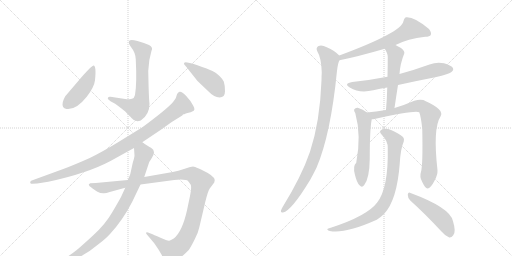
t = 0.00 s
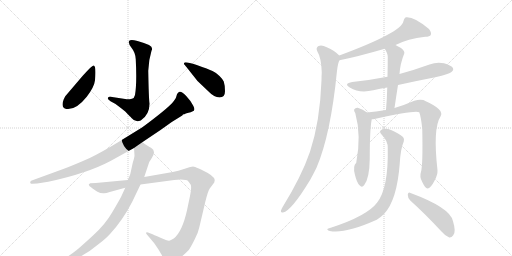
t = 2.32 s
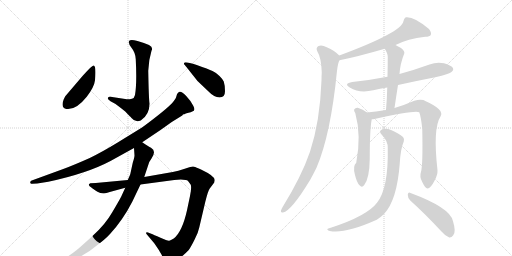
t = 4.65 s
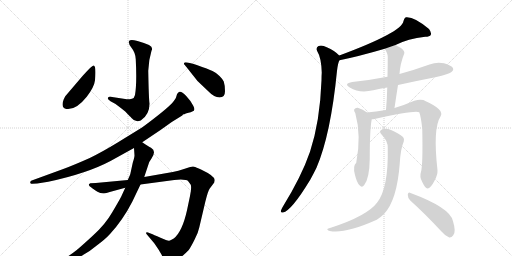
t = 6.97 s
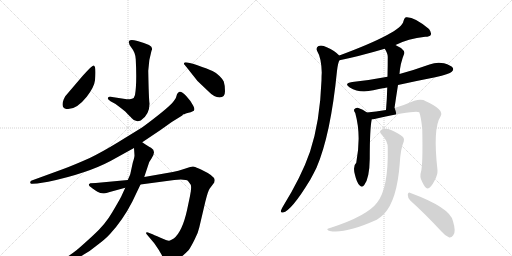
t = 9.30 s
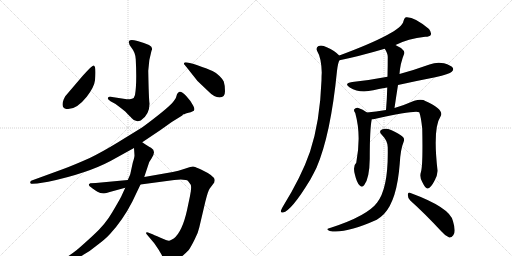
t = 11.62 s

The animated SVG that drew these frames (rendered in a browser with its animation timeline set to each time). Animation: 14 CSS @keyframes rules; one cycle of 11.62 s.

<svg version="1.1" viewBox="0 0 2048 1024" xmlns="http://www.w3.org/2000/svg">
  <g stroke="lightgray" stroke-dasharray="1,1" stroke-width="1" transform="scale(4, 4)">
    <line x1="0" y1="0" x2="256" y2="256"></line>
    <line x1="256" y1="0" x2="0" y2="256"></line>
    <line x1="128" y1="0" x2="128" y2="256"></line>
    <line x1="0" y1="128" x2="256" y2="128"></line>
    <line x1="256" y1="0" x2="512" y2="256"></line>
    <line x1="512" y1="0" x2="256" y2="256"></line>
    <line x1="384" y1="0" x2="384" y2="256"></line>
    <line x1="256" y1="128" x2="512" y2="128"></line>
  </g>
<g transform="scale(1, -1) translate(0, -850)">
   <style type="text/css">
    @keyframes keyframes0 {
      from {
       stroke: black;
       stroke-dashoffset: 663;
       stroke-width: 128;
       }
       68% {
       animation-timing-function: step-end;
       stroke: black;
       stroke-dashoffset: 0;
       stroke-width: 128;
       }
       to {
       stroke: black;
       stroke-width: 1024;
       }
       }
       #make-me-a-hanzi-animation-0 {
         animation: keyframes0 0.789551s both;
         animation-delay: 0.000000s;
         animation-timing-function: linear;
       }
    @keyframes keyframes1 {
      from {
       stroke: black;
       stroke-dashoffset: 443;
       stroke-width: 128;
       }
       59% {
       animation-timing-function: step-end;
       stroke: black;
       stroke-dashoffset: 0;
       stroke-width: 128;
       }
       to {
       stroke: black;
       stroke-width: 1024;
       }
       }
       #make-me-a-hanzi-animation-1 {
         animation: keyframes1 0.610514s both;
         animation-delay: 0.789551s;
         animation-timing-function: linear;
       }
    @keyframes keyframes2 {
      from {
       stroke: black;
       stroke-dashoffset: 440;
       stroke-width: 128;
       }
       59% {
       animation-timing-function: step-end;
       stroke: black;
       stroke-dashoffset: 0;
       stroke-width: 128;
       }
       to {
       stroke: black;
       stroke-width: 1024;
       }
       }
       #make-me-a-hanzi-animation-2 {
         animation: keyframes2 0.608073s both;
         animation-delay: 1.400065s;
         animation-timing-function: linear;
       }
    @keyframes keyframes3 {
      from {
       stroke: black;
       stroke-dashoffset: 979;
       stroke-width: 128;
       }
       76% {
       animation-timing-function: step-end;
       stroke: black;
       stroke-dashoffset: 0;
       stroke-width: 128;
       }
       to {
       stroke: black;
       stroke-width: 1024;
       }
       }
       #make-me-a-hanzi-animation-3 {
         animation: keyframes3 1.046712s both;
         animation-delay: 2.008138s;
         animation-timing-function: linear;
       }
    @keyframes keyframes4 {
      from {
       stroke: black;
       stroke-dashoffset: 1150;
       stroke-width: 128;
       }
       79% {
       animation-timing-function: step-end;
       stroke: black;
       stroke-dashoffset: 0;
       stroke-width: 128;
       }
       to {
       stroke: black;
       stroke-width: 1024;
       }
       }
       #make-me-a-hanzi-animation-4 {
         animation: keyframes4 1.185872s both;
         animation-delay: 3.054850s;
         animation-timing-function: linear;
       }
    @keyframes keyframes5 {
      from {
       stroke: black;
       stroke-dashoffset: 858;
       stroke-width: 128;
       }
       74% {
       animation-timing-function: step-end;
       stroke: black;
       stroke-dashoffset: 0;
       stroke-width: 128;
       }
       to {
       stroke: black;
       stroke-width: 1024;
       }
       }
       #make-me-a-hanzi-animation-5 {
         animation: keyframes5 0.948242s both;
         animation-delay: 4.240723s;
         animation-timing-function: linear;
       }
    @keyframes keyframes6 {
      from {
       stroke: black;
       stroke-dashoffset: 639;
       stroke-width: 128;
       }
       68% {
       animation-timing-function: step-end;
       stroke: black;
       stroke-dashoffset: 0;
       stroke-width: 128;
       }
       to {
       stroke: black;
       stroke-width: 1024;
       }
       }
       #make-me-a-hanzi-animation-6 {
         animation: keyframes6 0.770020s both;
         animation-delay: 5.188965s;
         animation-timing-function: linear;
       }
    @keyframes keyframes7 {
      from {
       stroke: black;
       stroke-dashoffset: 957;
       stroke-width: 128;
       }
       76% {
       animation-timing-function: step-end;
       stroke: black;
       stroke-dashoffset: 0;
       stroke-width: 128;
       }
       to {
       stroke: black;
       stroke-width: 1024;
       }
       }
       #make-me-a-hanzi-animation-7 {
         animation: keyframes7 1.028809s both;
         animation-delay: 5.958984s;
         animation-timing-function: linear;
       }
    @keyframes keyframes8 {
      from {
       stroke: black;
       stroke-dashoffset: 664;
       stroke-width: 128;
       }
       68% {
       animation-timing-function: step-end;
       stroke: black;
       stroke-dashoffset: 0;
       stroke-width: 128;
       }
       to {
       stroke: black;
       stroke-width: 1024;
       }
       }
       #make-me-a-hanzi-animation-8 {
         animation: keyframes8 0.790365s both;
         animation-delay: 6.987793s;
         animation-timing-function: linear;
       }
    @keyframes keyframes9 {
      from {
       stroke: black;
       stroke-dashoffset: 518;
       stroke-width: 128;
       }
       63% {
       animation-timing-function: step-end;
       stroke: black;
       stroke-dashoffset: 0;
       stroke-width: 128;
       }
       to {
       stroke: black;
       stroke-width: 1024;
       }
       }
       #make-me-a-hanzi-animation-9 {
         animation: keyframes9 0.671549s both;
         animation-delay: 7.778158s;
         animation-timing-function: linear;
       }
    @keyframes keyframes10 {
      from {
       stroke: black;
       stroke-dashoffset: 560;
       stroke-width: 128;
       }
       65% {
       animation-timing-function: step-end;
       stroke: black;
       stroke-dashoffset: 0;
       stroke-width: 128;
       }
       to {
       stroke: black;
       stroke-width: 1024;
       }
       }
       #make-me-a-hanzi-animation-10 {
         animation: keyframes10 0.705729s both;
         animation-delay: 8.449707s;
         animation-timing-function: linear;
       }
    @keyframes keyframes11 {
      from {
       stroke: black;
       stroke-dashoffset: 809;
       stroke-width: 128;
       }
       72% {
       animation-timing-function: step-end;
       stroke: black;
       stroke-dashoffset: 0;
       stroke-width: 128;
       }
       to {
       stroke: black;
       stroke-width: 1024;
       }
       }
       #make-me-a-hanzi-animation-11 {
         animation: keyframes11 0.908366s both;
         animation-delay: 9.155436s;
         animation-timing-function: linear;
       }
    @keyframes keyframes12 {
      from {
       stroke: black;
       stroke-dashoffset: 820;
       stroke-width: 128;
       }
       73% {
       animation-timing-function: step-end;
       stroke: black;
       stroke-dashoffset: 0;
       stroke-width: 128;
       }
       to {
       stroke: black;
       stroke-width: 1024;
       }
       }
       #make-me-a-hanzi-animation-12 {
         animation: keyframes12 0.917318s both;
         animation-delay: 10.063802s;
         animation-timing-function: linear;
       }
    @keyframes keyframes13 {
      from {
       stroke: black;
       stroke-dashoffset: 480;
       stroke-width: 128;
       }
       61% {
       animation-timing-function: step-end;
       stroke: black;
       stroke-dashoffset: 0;
       stroke-width: 128;
       }
       to {
       stroke: black;
       stroke-width: 1024;
       }
       }
       #make-me-a-hanzi-animation-13 {
         animation: keyframes13 0.640625s both;
         animation-delay: 10.981120s;
         animation-timing-function: linear;
       }
</style>
<path d="M 540 470 Q 537 457 528 455 Q 520 453 507 453 L 442 463 Q 431 465 431 455 Q 433 452 442 445 Q 465 435 486 416 L 501 404 L 519 385 Q 523 382 526 378 Q 542 358 563 368 Q 598 391 598 435 Q 595 456 593 567 Q 595 612 606 647 Q 614 660 596 670 Q 578 679 550 686 Q 523 693 517 687 Q 511 678 526 659 Q 542 639 543 613 Q 548 516 540 470 Z" fill="lightgray"></path> 
<path d="M 374 588 Q 369 589 331 547 L 261 465 Q 260 464 255 453 L 251 441 Q 246 417 266 414 Q 304 409 347 463 Q 377 502 380 529 Q 386 587 374 588 Z" fill="lightgray"></path> 
<path d="M 878 460 Q 900 460 900 485 Q 900 509 895 524 Q 890 534 878 546 Q 867 558 850 566 Q 834 574 787 590 Q 740 605 737 599 Q 735 597 737 592 Q 740 590 752 574 L 790 526 L 831 487 Q 857 460 878 460 Z" fill="lightgray"></path> 
<path d="M 569 281 L 642 330 L 687 362 L 729 388 L 732 392 L 735 393 Q 737 393 741 395 Q 745 397 754 399 Q 764 400 769 404 Q 784 407 773 427 Q 763 447 744 467 Q 726 486 718 483 Q 711 480 708 473 L 704 460 Q 702 454 687 436 Q 667 416 630 387 Q 593 358 568 340 L 469 279 Q 410 243 359 218 Q 294 189 253 174 L 127 128 Q 122 128 121 121 Q 120 118 123 116 Q 126 114 130 115 L 149 116 L 193 123 Q 348 156 442 206 L 536 258 L 569 281 Z" fill="lightgray"></path> 
<path d="M 511 130 L 383 118 L 361 117 Q 356 114 355 111 Q 355 107 369 97 Q 384 86 392 82 Q 400 77 413 77 Q 420 75 439 82 L 501 99 L 562 112 L 697 130 L 723 132 Q 747 132 752 126 Q 757 120 763 111 Q 767 98 760 66 L 748 9 Q 729 -77 695 -104 Q 682 -112 677 -113 Q 672 -115 642 -101 Q 613 -88 605 -85 L 592 -80 Q 589 -78 586 -79 Q 584 -81 585 -85 L 617 -123 L 634 -148 L 647 -170 Q 649 -176 659 -189 Q 669 -202 674 -203 Q 679 -205 691 -201 Q 702 -195 720 -182 Q 742 -164 755 -150 Q 764 -137 778 -109 Q 793 -81 797 -60 L 821 42 Q 833 90 839 96 L 857 120 L 859 130 Q 859 146 804 172 L 795 176 Q 778 184 772 184 Q 766 184 739 175 Q 712 166 691 162 L 577 142 L 511 130 Z" fill="lightgray"></path> 
<path d="M 536 258 L 538 228 Q 538 221 531 199 L 521 153 Q 519 147 511 130 L 501 99 L 485 64 Q 478 50 449 1 Q 421 -48 372 -92 Q 323 -137 307 -150 Q 291 -163 256 -186 L 242 -196 Q 238 -200 239 -203 Q 241 -205 247 -204 L 265 -199 Q 291 -194 327 -173 Q 363 -153 387 -132 Q 421 -107 440 -86 Q 491 -31 529 43 L 562 112 L 577 142 L 597 202 L 606 216 Q 627 246 604 259 Q 594 264 569 281 C 544 298 534 288 536 258 Z" fill="lightgray"></path> 
<path d="M 1582 670 Q 1631 695 1701 703 Q 1719 703 1723 710 Q 1727 720 1716 734 Q 1656 785 1623 781 Q 1616 777 1614 766 Q 1608 721 1357 628 C 1329 618 1329 603 1358 609 Q 1433 624 1539 655 L 1582 670 Z" fill="lightgray"></path> 
<path d="M 1357 628 Q 1339 647 1307 661 Q 1288 671 1274 666 Q 1262 659 1269 645 Q 1285 620 1287 560 Q 1286 547 1286 529 Q 1280 364 1240 243 Q 1206 144 1130 21 Q 1126 14 1124 8 Q 1121 -2 1132 0 Q 1165 6 1241 131 Q 1253 153 1266 179 Q 1323 312 1348 567 Q 1352 600 1358 609 C 1363 623 1363 623 1357 628 Z" fill="lightgray"></path> 
<path d="M 1592 510 Q 1664 526 1741 541 Q 1798 554 1807 563 Q 1816 570 1811 579 Q 1804 589 1776 597 Q 1746 603 1718 592 Q 1660 571 1598 554 L 1550 543 Q 1483 530 1409 522 Q 1373 516 1399 500 Q 1438 476 1493 489 Q 1520 495 1549 500 L 1592 510 Z" fill="lightgray"></path> 
<path d="M 1578 418 Q 1585 466 1592 510 L 1598 554 Q 1601 597 1617 636 Q 1620 645 1604 658 Q 1592 665 1582 670 C 1555 684 1524 681 1539 655 Q 1551 636 1551 623 Q 1551 586 1550 543 L 1549 500 Q 1548 457 1544 410 C 1542 380 1574 388 1578 418 Z" fill="lightgray"></path> 
<path d="M 1468 400 Q 1452 413 1431 419 Q 1422 420 1417 413 Q 1414 407 1421 398 Q 1446 308 1425 199 Q 1410 186 1420 150 Q 1427 120 1438 109 Q 1448 97 1457 110 Q 1478 137 1479 215 Q 1479 335 1487 373 C 1489 385 1489 385 1468 400 Z" fill="lightgray"></path> 
<path d="M 1684 163 Q 1677 142 1689 122 Q 1702 95 1710 96 Q 1723 97 1738 127 Q 1751 151 1750 169 Q 1731 337 1762 384 Q 1780 411 1699 447 Q 1696 450 1693 450 Q 1678 454 1657 447 Q 1621 431 1578 418 L 1544 410 Q 1502 403 1468 400 C 1438 397 1457 369 1487 373 Q 1491 373 1498 374 Q 1661 410 1677 401 Q 1684 383 1689 335 Q 1692 191 1684 163 Z" fill="lightgray"></path> 
<path d="M 1551 258 Q 1554 96 1508 39 Q 1469 -13 1326 -60 Q 1314 -63 1311 -65 Q 1305 -69 1319 -74 Q 1380 -86 1507 -29 Q 1523 -19 1536 -6 Q 1588 49 1599 196 Q 1602 253 1615 284 Q 1619 294 1612 302 Q 1596 317 1564 330 Q 1545 339 1530 333 Q 1512 327 1527 311 Q 1552 286 1551 258 Z" fill="lightgray"></path> 
<path d="M 1641 48 Q 1698 -3 1766 -76 Q 1782 -95 1797 -100 Q 1806 -101 1813 -91 Q 1825 -78 1812 -35 Q 1802 19 1642 78 Q 1633 84 1631 71 Q 1631 58 1641 48 Z" fill="lightgray"></path> 
      <clipPath id="make-me-a-hanzi-clip-0">
      <path d="M 540 470 Q 537 457 528 455 Q 520 453 507 453 L 442 463 Q 431 465 431 455 Q 433 452 442 445 Q 465 435 486 416 L 501 404 L 519 385 Q 523 382 526 378 Q 542 358 563 368 Q 598 391 598 435 Q 595 456 593 567 Q 595 612 606 647 Q 614 660 596 670 Q 578 679 550 686 Q 523 693 517 687 Q 511 678 526 659 Q 542 639 543 613 Q 548 516 540 470 Z" fill="lightgray"></path>
      </clipPath>
      <path clip-path="url(#make-me-a-hanzi-clip-0)" d="M 523 681 L 571 645 L 570 494 L 560 430 L 544 417 L 440 454 " fill="none" id="make-me-a-hanzi-animation-0" stroke-dasharray="535 1070" stroke-linecap="round"></path>

      <clipPath id="make-me-a-hanzi-clip-1">
      <path d="M 374 588 Q 369 589 331 547 L 261 465 Q 260 464 255 453 L 251 441 Q 246 417 266 414 Q 304 409 347 463 Q 377 502 380 529 Q 386 587 374 588 Z" fill="lightgray"></path>
      </clipPath>
      <path clip-path="url(#make-me-a-hanzi-clip-1)" d="M 374 583 L 343 513 L 315 476 L 268 433 " fill="none" id="make-me-a-hanzi-animation-1" stroke-dasharray="315 630" stroke-linecap="round"></path>

      <clipPath id="make-me-a-hanzi-clip-2">
      <path d="M 878 460 Q 900 460 900 485 Q 900 509 895 524 Q 890 534 878 546 Q 867 558 850 566 Q 834 574 787 590 Q 740 605 737 599 Q 735 597 737 592 Q 740 590 752 574 L 790 526 L 831 487 Q 857 460 878 460 Z" fill="lightgray"></path>
      </clipPath>
      <path clip-path="url(#make-me-a-hanzi-clip-2)" d="M 741 596 L 844 527 L 880 479 " fill="none" id="make-me-a-hanzi-animation-2" stroke-dasharray="312 624" stroke-linecap="round"></path>

      <clipPath id="make-me-a-hanzi-clip-3">
      <path d="M 569 281 L 642 330 L 687 362 L 729 388 L 732 392 L 735 393 Q 737 393 741 395 Q 745 397 754 399 Q 764 400 769 404 Q 784 407 773 427 Q 763 447 744 467 Q 726 486 718 483 Q 711 480 708 473 L 704 460 Q 702 454 687 436 Q 667 416 630 387 Q 593 358 568 340 L 469 279 Q 410 243 359 218 Q 294 189 253 174 L 127 128 Q 122 128 121 121 Q 120 118 123 116 Q 126 114 130 115 L 149 116 L 193 123 Q 348 156 442 206 L 536 258 L 569 281 Z" fill="lightgray"></path>
      </clipPath>
      <path clip-path="url(#make-me-a-hanzi-clip-3)" d="M 721 470 L 727 428 L 598 330 L 464 246 L 367 196 L 297 169 L 127 121 " fill="none" id="make-me-a-hanzi-animation-3" stroke-dasharray="851 1702" stroke-linecap="round"></path>

      <clipPath id="make-me-a-hanzi-clip-4">
      <path d="M 511 130 L 383 118 L 361 117 Q 356 114 355 111 Q 355 107 369 97 Q 384 86 392 82 Q 400 77 413 77 Q 420 75 439 82 L 501 99 L 562 112 L 697 130 L 723 132 Q 747 132 752 126 Q 757 120 763 111 Q 767 98 760 66 L 748 9 Q 729 -77 695 -104 Q 682 -112 677 -113 Q 672 -115 642 -101 Q 613 -88 605 -85 L 592 -80 Q 589 -78 586 -79 Q 584 -81 585 -85 L 617 -123 L 634 -148 L 647 -170 Q 649 -176 659 -189 Q 669 -202 674 -203 Q 679 -205 691 -201 Q 702 -195 720 -182 Q 742 -164 755 -150 Q 764 -137 778 -109 Q 793 -81 797 -60 L 821 42 Q 833 90 839 96 L 857 120 L 859 130 Q 859 146 804 172 L 795 176 Q 778 184 772 184 Q 766 184 739 175 Q 712 166 691 162 L 577 142 L 511 130 Z" fill="lightgray"></path>
      </clipPath>
      <path clip-path="url(#make-me-a-hanzi-clip-4)" d="M 361 111 L 417 99 L 754 154 L 771 152 L 797 133 L 805 123 L 764 -58 L 724 -129 L 686 -154 L 589 -82 " fill="none" id="make-me-a-hanzi-animation-4" stroke-dasharray="1022 2044" stroke-linecap="round"></path>

      <clipPath id="make-me-a-hanzi-clip-5">
      <path d="M 536 258 L 538 228 Q 538 221 531 199 L 521 153 Q 519 147 511 130 L 501 99 L 485 64 Q 478 50 449 1 Q 421 -48 372 -92 Q 323 -137 307 -150 Q 291 -163 256 -186 L 242 -196 Q 238 -200 239 -203 Q 241 -205 247 -204 L 265 -199 Q 291 -194 327 -173 Q 363 -153 387 -132 Q 421 -107 440 -86 Q 491 -31 529 43 L 562 112 L 577 142 L 597 202 L 606 216 Q 627 246 604 259 Q 594 264 569 281 C 544 298 534 288 536 258 Z" fill="lightgray"></path>
      </clipPath>
      <path clip-path="url(#make-me-a-hanzi-clip-5)" d="M 571 267 L 569 242 L 574 232 L 545 138 L 497 33 L 456 -32 L 413 -84 L 326 -156 L 243 -201 " fill="none" id="make-me-a-hanzi-animation-5" stroke-dasharray="730 1460" stroke-linecap="round"></path>

      <clipPath id="make-me-a-hanzi-clip-6">
      <path d="M 1582 670 Q 1631 695 1701 703 Q 1719 703 1723 710 Q 1727 720 1716 734 Q 1656 785 1623 781 Q 1616 777 1614 766 Q 1608 721 1357 628 C 1329 618 1329 603 1358 609 Q 1433 624 1539 655 L 1582 670 Z" fill="lightgray"></path>
      </clipPath>
      <path clip-path="url(#make-me-a-hanzi-clip-6)" d="M 1713 716 L 1645 735 L 1567 691 L 1460 649 L 1398 634 L 1388 626 L 1372 627 L 1364 614 " fill="none" id="make-me-a-hanzi-animation-6" stroke-dasharray="511 1022" stroke-linecap="round"></path>

      <clipPath id="make-me-a-hanzi-clip-7">
      <path d="M 1357 628 Q 1339 647 1307 661 Q 1288 671 1274 666 Q 1262 659 1269 645 Q 1285 620 1287 560 Q 1286 547 1286 529 Q 1280 364 1240 243 Q 1206 144 1130 21 Q 1126 14 1124 8 Q 1121 -2 1132 0 Q 1165 6 1241 131 Q 1253 153 1266 179 Q 1323 312 1348 567 Q 1352 600 1358 609 C 1363 623 1363 623 1357 628 Z" fill="lightgray"></path>
      </clipPath>
      <path clip-path="url(#make-me-a-hanzi-clip-7)" d="M 1280 653 L 1313 622 L 1319 601 L 1308 446 L 1286 318 L 1264 238 L 1218 130 L 1164 46 L 1133 9 " fill="none" id="make-me-a-hanzi-animation-7" stroke-dasharray="829 1658" stroke-linecap="round"></path>

      <clipPath id="make-me-a-hanzi-clip-8">
      <path d="M 1592 510 Q 1664 526 1741 541 Q 1798 554 1807 563 Q 1816 570 1811 579 Q 1804 589 1776 597 Q 1746 603 1718 592 Q 1660 571 1598 554 L 1550 543 Q 1483 530 1409 522 Q 1373 516 1399 500 Q 1438 476 1493 489 Q 1520 495 1549 500 L 1592 510 Z" fill="lightgray"></path>
      </clipPath>
      <path clip-path="url(#make-me-a-hanzi-clip-8)" d="M 1401 512 L 1425 506 L 1480 508 L 1595 531 L 1733 568 L 1801 573 " fill="none" id="make-me-a-hanzi-animation-8" stroke-dasharray="536 1072" stroke-linecap="round"></path>

      <clipPath id="make-me-a-hanzi-clip-9">
      <path d="M 1578 418 Q 1585 466 1592 510 L 1598 554 Q 1601 597 1617 636 Q 1620 645 1604 658 Q 1592 665 1582 670 C 1555 684 1524 681 1539 655 Q 1551 636 1551 623 Q 1551 586 1550 543 L 1549 500 Q 1548 457 1544 410 C 1542 380 1574 388 1578 418 Z" fill="lightgray"></path>
      </clipPath>
      <path clip-path="url(#make-me-a-hanzi-clip-9)" d="M 1548 652 L 1580 637 L 1582 625 L 1565 444 L 1558 425 L 1548 417 " fill="none" id="make-me-a-hanzi-animation-9" stroke-dasharray="390 780" stroke-linecap="round"></path>

      <clipPath id="make-me-a-hanzi-clip-10">
      <path d="M 1468 400 Q 1452 413 1431 419 Q 1422 420 1417 413 Q 1414 407 1421 398 Q 1446 308 1425 199 Q 1410 186 1420 150 Q 1427 120 1438 109 Q 1448 97 1457 110 Q 1478 137 1479 215 Q 1479 335 1487 373 C 1489 385 1489 385 1468 400 Z" fill="lightgray"></path>
      </clipPath>
      <path clip-path="url(#make-me-a-hanzi-clip-10)" d="M 1428 408 L 1449 385 L 1457 363 L 1457 249 L 1446 174 L 1447 114 " fill="none" id="make-me-a-hanzi-animation-10" stroke-dasharray="432 864" stroke-linecap="round"></path>

      <clipPath id="make-me-a-hanzi-clip-11">
      <path d="M 1684 163 Q 1677 142 1689 122 Q 1702 95 1710 96 Q 1723 97 1738 127 Q 1751 151 1750 169 Q 1731 337 1762 384 Q 1780 411 1699 447 Q 1696 450 1693 450 Q 1678 454 1657 447 Q 1621 431 1578 418 L 1544 410 Q 1502 403 1468 400 C 1438 397 1457 369 1487 373 Q 1491 373 1498 374 Q 1661 410 1677 401 Q 1684 383 1689 335 Q 1692 191 1684 163 Z" fill="lightgray"></path>
      </clipPath>
      <path clip-path="url(#make-me-a-hanzi-clip-11)" d="M 1475 398 L 1494 388 L 1509 388 L 1669 427 L 1700 418 L 1715 400 L 1721 388 L 1715 323 L 1719 178 L 1711 106 " fill="none" id="make-me-a-hanzi-animation-11" stroke-dasharray="681 1362" stroke-linecap="round"></path>

      <clipPath id="make-me-a-hanzi-clip-12">
      <path d="M 1551 258 Q 1554 96 1508 39 Q 1469 -13 1326 -60 Q 1314 -63 1311 -65 Q 1305 -69 1319 -74 Q 1380 -86 1507 -29 Q 1523 -19 1536 -6 Q 1588 49 1599 196 Q 1602 253 1615 284 Q 1619 294 1612 302 Q 1596 317 1564 330 Q 1545 339 1530 333 Q 1512 327 1527 311 Q 1552 286 1551 258 Z" fill="lightgray"></path>
      </clipPath>
      <path clip-path="url(#make-me-a-hanzi-clip-12)" d="M 1531 322 L 1551 314 L 1580 285 L 1568 132 L 1558 86 L 1538 39 L 1499 -5 L 1453 -30 L 1393 -54 L 1320 -65 " fill="none" id="make-me-a-hanzi-animation-12" stroke-dasharray="692 1384" stroke-linecap="round"></path>

      <clipPath id="make-me-a-hanzi-clip-13">
      <path d="M 1641 48 Q 1698 -3 1766 -76 Q 1782 -95 1797 -100 Q 1806 -101 1813 -91 Q 1825 -78 1812 -35 Q 1802 19 1642 78 Q 1633 84 1631 71 Q 1631 58 1641 48 Z" fill="lightgray"></path>
      </clipPath>
      <path clip-path="url(#make-me-a-hanzi-clip-13)" d="M 1641 67 L 1756 -15 L 1779 -40 L 1798 -85 " fill="none" id="make-me-a-hanzi-animation-13" stroke-dasharray="352 704" stroke-linecap="round"></path>

</g>
</svg>
